Image classification data set "traffic_light_dataset" (kputhanangadi/auto_chime on GitHub). Class labels (4): green light, yellow light, red light, 3 not.

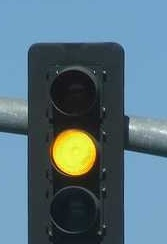
Label: yellow light

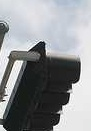
Label: 3 not

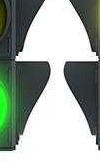
Label: 3 not

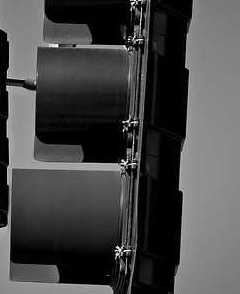
Label: 3 not

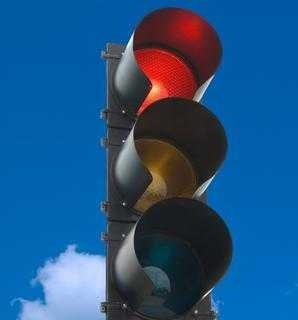
Label: red light

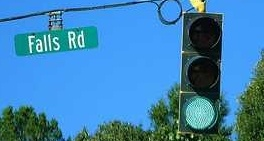
Label: green light
